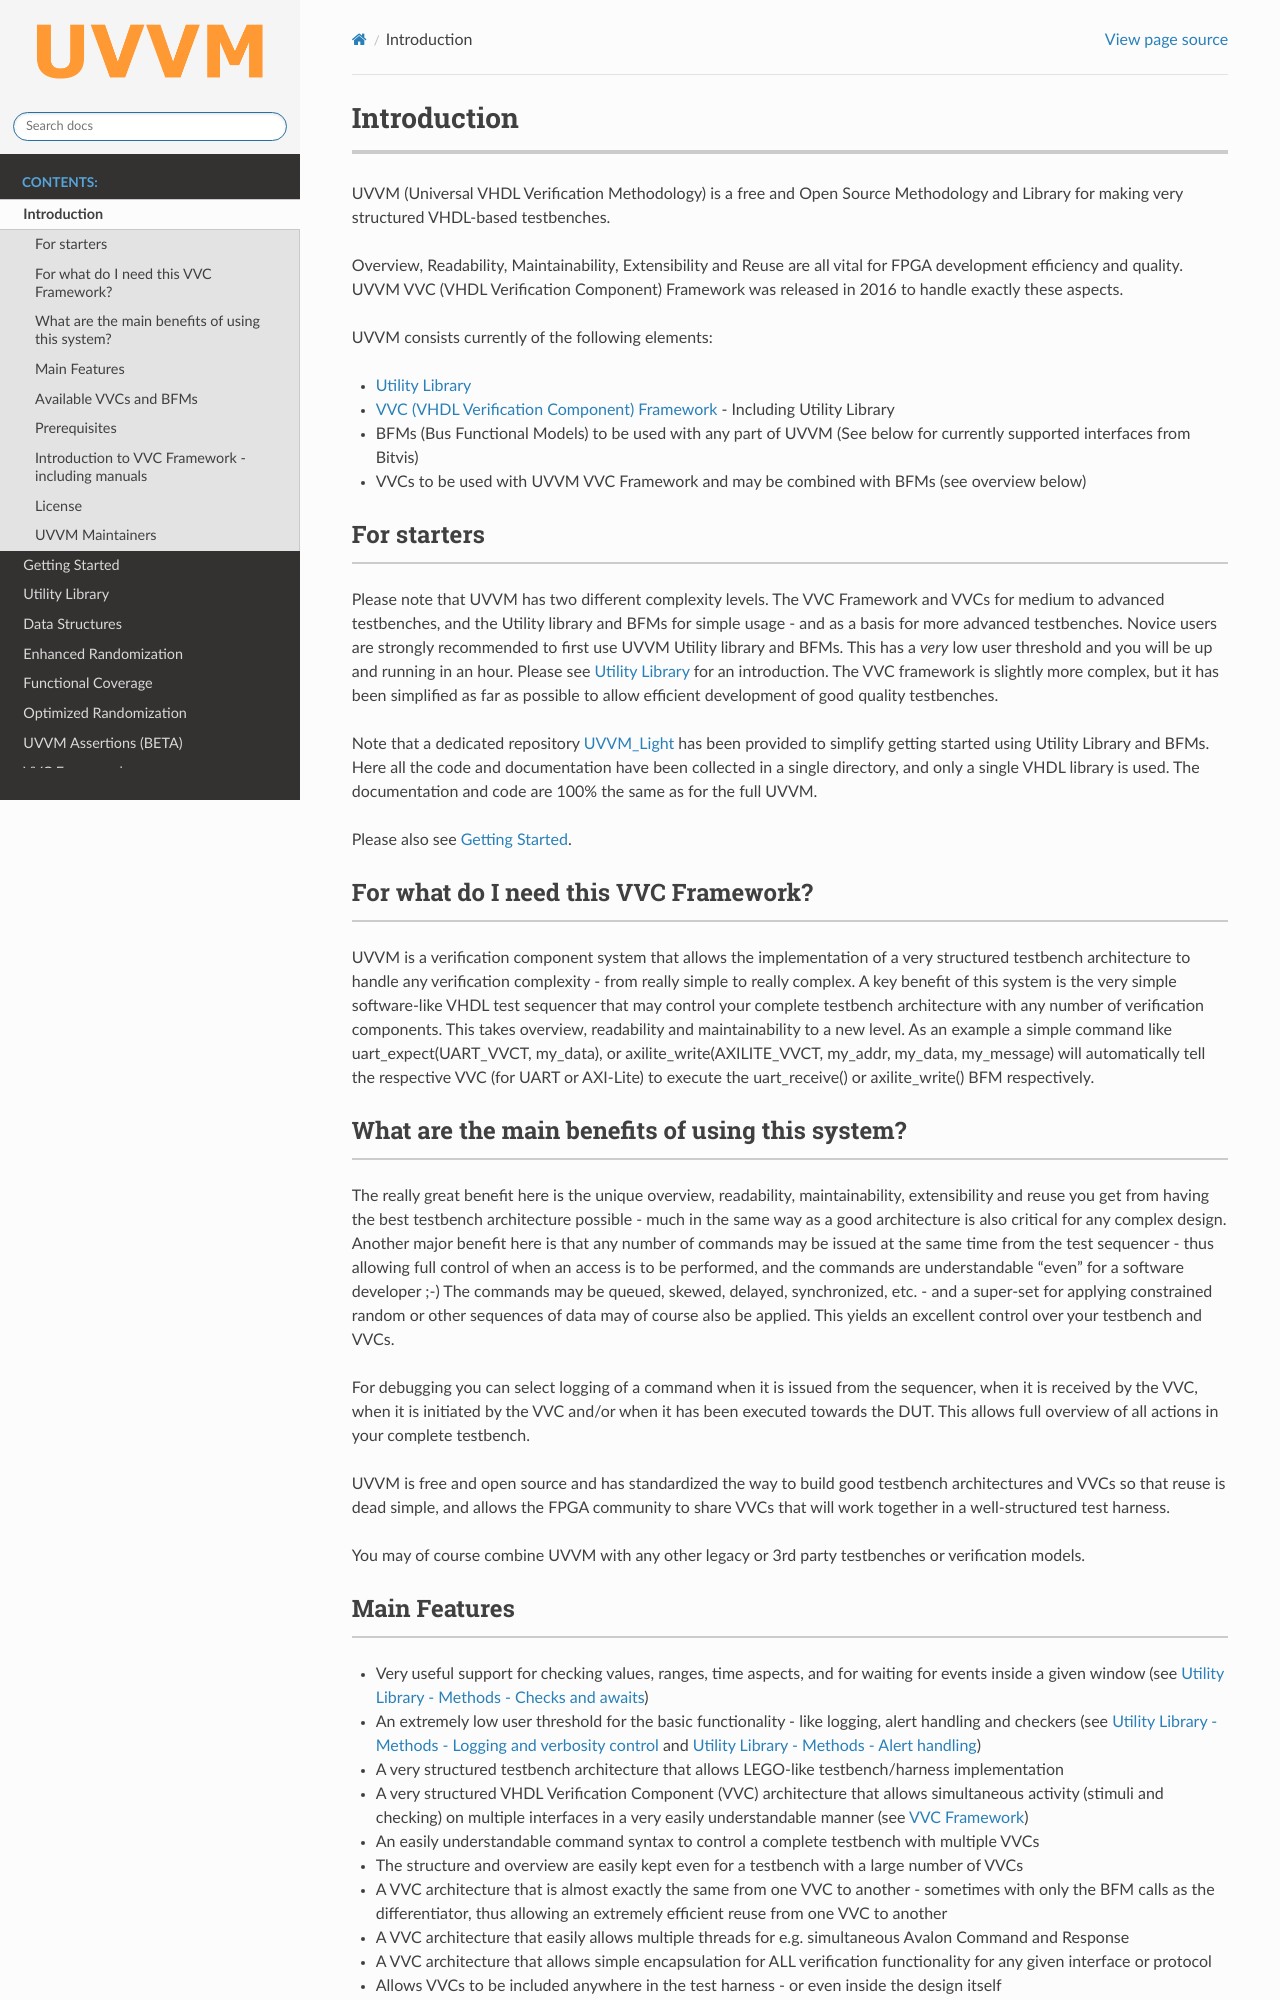

repository: UVVM/UVVM.github.io · page: uvvm_intro.html · generator: sphinx

##################################################################################################################################
Introduction
##################################################################################################################################

UVVM (Universal VHDL Verification Methodology) is a free and Open Source Methodology and Library for making very structured 
VHDL-based testbenches.

Overview, Readability, Maintainability, Extensibility and Reuse are all vital for FPGA development efficiency and quality.
UVVM VVC (VHDL Verification Component) Framework was released in 2016 to handle exactly these aspects.

UVVM consists currently of the following elements:

* :ref:`utility_library`
* :ref:`VVC (VHDL Verification Component) Framework <vvc_framework>` - Including Utility Library
* BFMs (Bus Functional Models) to be used with any part of UVVM (See below for currently supported interfaces from Bitvis)
* VVCs to be used with UVVM VVC Framework and may be combined with BFMs (see overview below)

**********************************************************************************************************************************
For starters
**********************************************************************************************************************************
Please note that UVVM has two different complexity levels. The VVC Framework and VVCs for medium to advanced testbenches, and the 
Utility library and BFMs for simple usage - and as a basis for more advanced testbenches. Novice users are strongly recommended to 
first use UVVM Utility library and BFMs. This has a *very* low user threshold and you will be up and running in an hour. Please 
see :ref:`utility_library` for an introduction. The VVC framework is slightly more complex, but it has been simplified as far as 
possible to allow efficient development of good quality testbenches.

Note that a dedicated repository `UVVM_Light <https://github.com/UVVM/UVVM_Light>`_ has been provided to simplify getting started 
using Utility Library and BFMs. Here all the code and documentation have been collected in a single directory, and only a single 
VHDL library is used. The documentation and code are 100% the same as for the full UVVM. 

Please also see :ref:`getting_started`.

**********************************************************************************************************************************
For what do I need this VVC Framework?
**********************************************************************************************************************************
UVVM is a verification component system that allows the implementation of a very structured testbench architecture to handle any 
verification complexity - from really simple to really complex. A key benefit of this system is the very simple software-like VHDL 
test sequencer that may control your complete testbench architecture with any number of verification components. This takes 
overview, readability and maintainability to a new level.
As an example a simple command like uart_expect(UART_VVCT, my_data), or axilite_write(AXILITE_VVCT, my_addr, my_data, my_message) 
will automatically tell the respective VVC (for UART or AXI-Lite) to execute the uart_receive() or axilite_write() BFM respectively.

**********************************************************************************************************************************
What are the main benefits of using this system?
**********************************************************************************************************************************
The really great benefit here is the unique overview, readability, maintainability, extensibility and reuse you get from having 
the best testbench architecture possible - much in the same way as a good architecture is also critical for any complex design.
Another major benefit here is that any number of commands may be issued at the same time from the test sequencer - thus allowing 
full control of when an access is to be performed, and the commands are understandable "even" for a software developer ;-) 
The commands may be queued, skewed, delayed, synchronized, etc. - and a super-set for applying constrained random or other 
sequences of data may of course also be applied. This yields an excellent control over your testbench and VVCs.

For debugging you can select logging of a command when it is issued from the sequencer, when it is received by the VVC, when it is 
initiated by the VVC and/or when it has been executed towards the DUT. This allows full overview of all actions in your complete 
testbench.

UVVM is free and open source and has standardized the way to build good testbench architectures and VVCs so that reuse is dead 
simple, and allows the FPGA community to share VVCs that will work together in a well-structured test harness.

You may of course combine UVVM with any other legacy or 3rd party testbenches or verification models.
